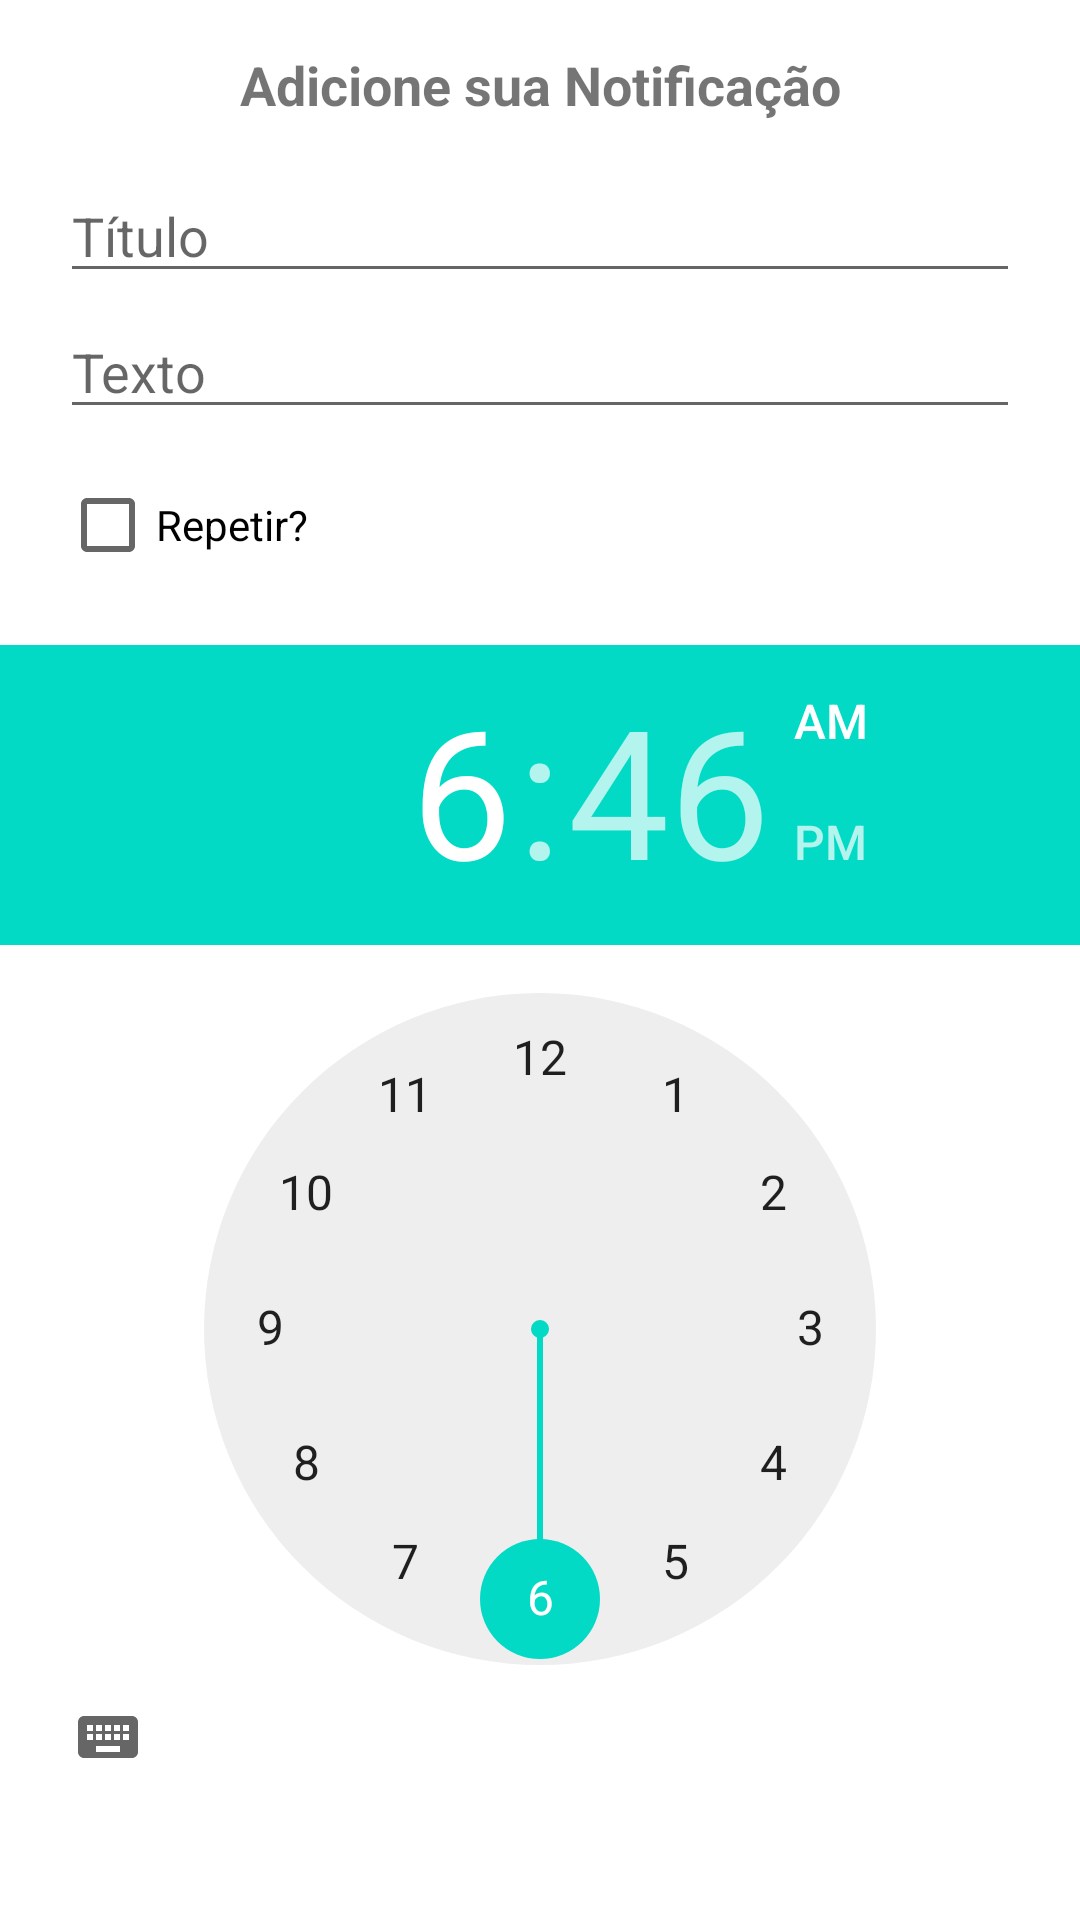

Layout XML and referenced resources for this Android screen:
<!-- AndroidManifest.xml: application theme Theme.AvaliacaoAndroidAvancado -->
<!-- res/layout/dialog_add.xml -->
<?xml version="1.0" encoding="utf-8"?>
<ScrollView xmlns:android="http://schemas.android.com/apk/res/android"
    xmlns:app="http://schemas.android.com/apk/res-auto"
    xmlns:tools="http://schemas.android.com/tools"
    android:layout_width="match_parent"
    android:layout_height="match_parent"
    android:orientation="vertical">

    <androidx.constraintlayout.widget.ConstraintLayout
        android:layout_width="match_parent"
        android:layout_height="wrap_content">

        <EditText
            android:id="@+id/edt_title"
            android:layout_width="0dp"
            android:layout_height="wrap_content"
            android:layout_marginStart="20dp"
            android:layout_marginTop="16dp"
            android:layout_marginEnd="20dp"
            android:hint="@string/title"
            android:inputType="textPersonName"
            app:layout_constraintEnd_toEndOf="parent"
            app:layout_constraintStart_toStartOf="parent"
            app:layout_constraintTop_toBottomOf="@+id/textView2" />

        <EditText
            android:id="@+id/edt_text"
            android:layout_width="0dp"
            android:layout_height="wrap_content"
            android:layout_marginStart="20dp"
            android:layout_marginTop="4dp"
            android:layout_marginEnd="20dp"
            android:hint="@string/text"
            android:inputType="textMultiLine"
            android:maxLines="3"
            app:layout_constraintEnd_toEndOf="parent"
            app:layout_constraintStart_toStartOf="parent"
            app:layout_constraintTop_toBottomOf="@+id/edt_title" />

        <CheckBox
            android:id="@+id/cbRepeat"
            android:layout_width="wrap_content"
            android:layout_height="wrap_content"
            android:layout_marginTop="8dp"
            android:text="@string/repeat"
            app:layout_constraintStart_toStartOf="@+id/edt_text"
            app:layout_constraintTop_toBottomOf="@+id/edt_text" />

        <TextView
            android:id="@+id/textView2"
            android:layout_width="wrap_content"
            android:layout_height="wrap_content"
            android:layout_marginTop="16dp"
            android:text="@string/add_new_notification"
            android:textSize="18sp"
            android:textStyle="bold"
            app:layout_constraintEnd_toEndOf="parent"
            app:layout_constraintStart_toStartOf="parent"
            app:layout_constraintTop_toTopOf="parent" />

        <TimePicker
            android:id="@+id/time"
            android:layout_width="wrap_content"
            android:layout_height="wrap_content"
            android:layout_marginTop="16dp"
            android:timePickerMode="clock"
            app:layout_constraintEnd_toEndOf="parent"
            app:layout_constraintStart_toStartOf="parent"
            app:layout_constraintTop_toBottomOf="@+id/cbRepeat" />


    </androidx.constraintlayout.widget.ConstraintLayout>

</ScrollView>
<!-- resources referenced by this layout -->
<resources>
  <string name="add_new_notification">Adicione sua Notificação</string>
  <string name="repeat">Repetir?</string>
  <string name="text">Texto</string>
  <string name="title">Título</string>
  <style name="Theme.AvaliacaoAndroidAvancado" parent="Theme.MaterialComponents.DayNight.DarkActionBar">
          
          <item name="colorPrimary">@color/bg_dark_green</item>
          <item name="colorPrimaryVariant">@color/bg_dark_green</item>
          <item name="colorOnPrimary">@color/bg_green</item>
          
          <item name="colorSecondary">@color/teal_200</item>
          <item name="colorSecondaryVariant">@color/teal_700</item>
          <item name="colorOnSecondary">@color/black</item>
          
          <item name="android:statusBarColor" tools:targetApi="l">?attr/colorPrimaryVariant</item>
  
          <item name="windowActionBar">false</item>
          <item name="windowNoTitle">true</item>
          
      </style>
  <color name="bg_dark_green">#009688</color>
  <color name="bg_green">#CDFFCF</color>
  <color name="teal_200">#FF03DAC5</color>
  <color name="teal_700">#FF018786</color>
  <color name="black">#FF000000</color>
</resources>
